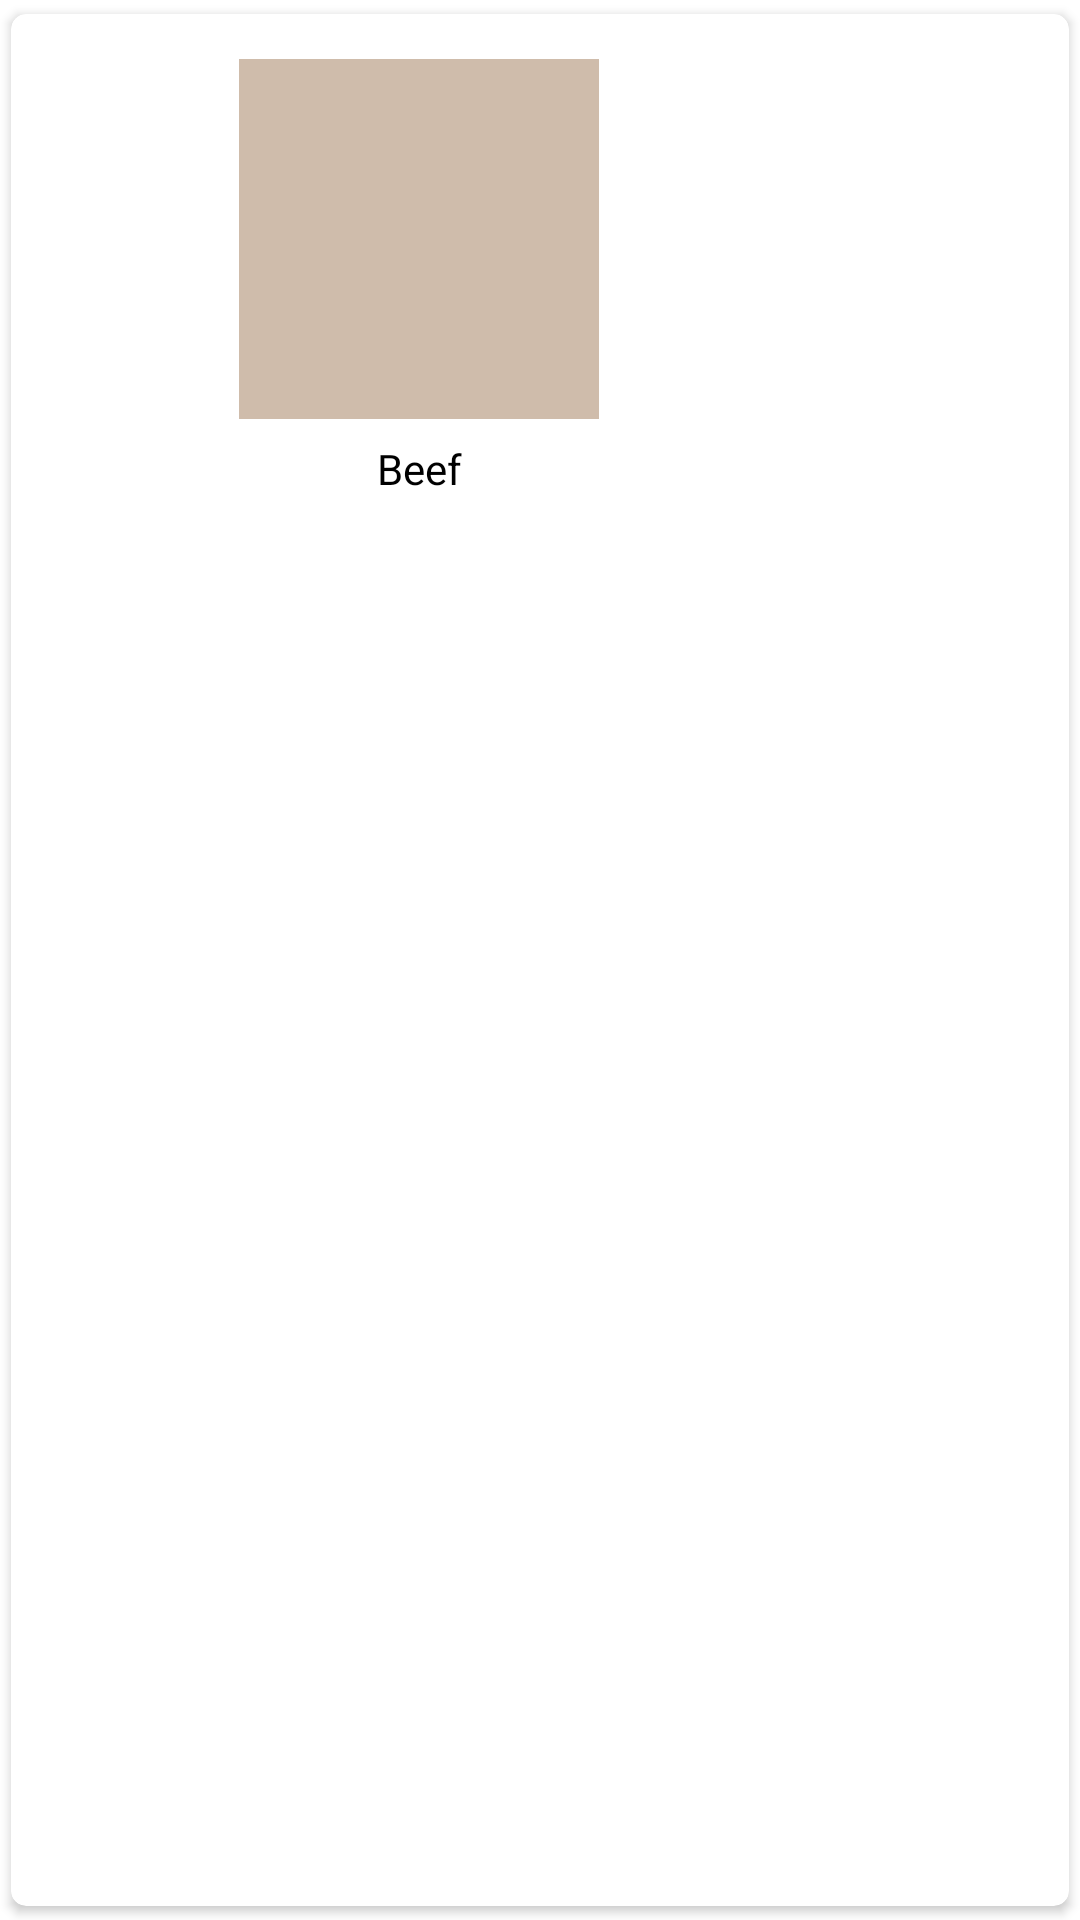

Layout XML and referenced resources for this Android screen:
<!-- AndroidManifest.xml: application theme Theme.EasyFood -->
<!-- res/layout/single_meal_card.xml -->
<?xml version="1.0" encoding="utf-8"?>

<androidx.cardview.widget.CardView xmlns:android="http://schemas.android.com/apk/res/android"
    android:layout_width="180dp"
    android:layout_height="180dp"
    xmlns:app="http://schemas.android.com/apk/res-auto"
    android:elevation="2dp"
    app:cardCornerRadius="5dp"
    app:cardUseCompatPadding="true">

<androidx.constraintlayout.widget.ConstraintLayout
    android:layout_width="match_parent"
    android:layout_height="match_parent">

    <ImageView
        android:id="@+id/img_meal"
        android:layout_width="120dp"
        android:layout_height="120dp"
        android:layout_margin="15dp"
        android:layout_marginTop="16dp"
        android:scaleType="centerCrop"
        app:layout_constraintEnd_toEndOf="parent"
        app:layout_constraintHorizontal_bias="0.301"
        app:layout_constraintLeft_toLeftOf="parent"
        app:layout_constraintStart_toStartOf="parent"
        app:layout_constraintTop_toTopOf="parent"
        android:background="@color/beige"/>

    <TextView
        android:layout_width="wrap_content"
        android:layout_height="wrap_content"
        app:layout_constraintTop_toBottomOf="@+id/img_meal"
        app:layout_constraintStart_toStartOf="@+id/img_meal"
        app:layout_constraintEnd_toEndOf="@id/img_meal"
        android:layout_marginTop="7dp"
        android:textColor="@color/black"
        android:text="Beef"/>
</androidx.constraintlayout.widget.ConstraintLayout>
</androidx.cardview.widget.CardView>
<!-- resources referenced by this layout -->
<resources>
  <color name="beige">#cfbcab</color>
  <color name="black">#FF000000</color>
  <style name="Theme.EasyFood" parent="Theme.MaterialComponents.Light.NoActionBar">
          
          <item name="colorPrimary">@color/primary</item>
          <item name="colorPrimaryVariant">@color/primary</item>
          <item name="colorOnPrimary">@color/accent</item>
          
          <item name="colorSecondary">@color/teal_200</item>
          <item name="colorSecondaryVariant">@color/teal_700</item>
          <item name="colorOnSecondary">@color/black</item>
          
          <item name="android:statusBarColor" tools:targetApi="l">@color/beige</item>
          <item name="android:windowLightStatusBar" tools:ignore="NewApi">true</item>
          
  
      </style>
  <color name="primary">#f52c56</color>
  <color name="accent">#494d5f</color>
  <color name="teal_200">#FF03DAC5</color>
  <color name="teal_700">#FF018786</color>
</resources>
